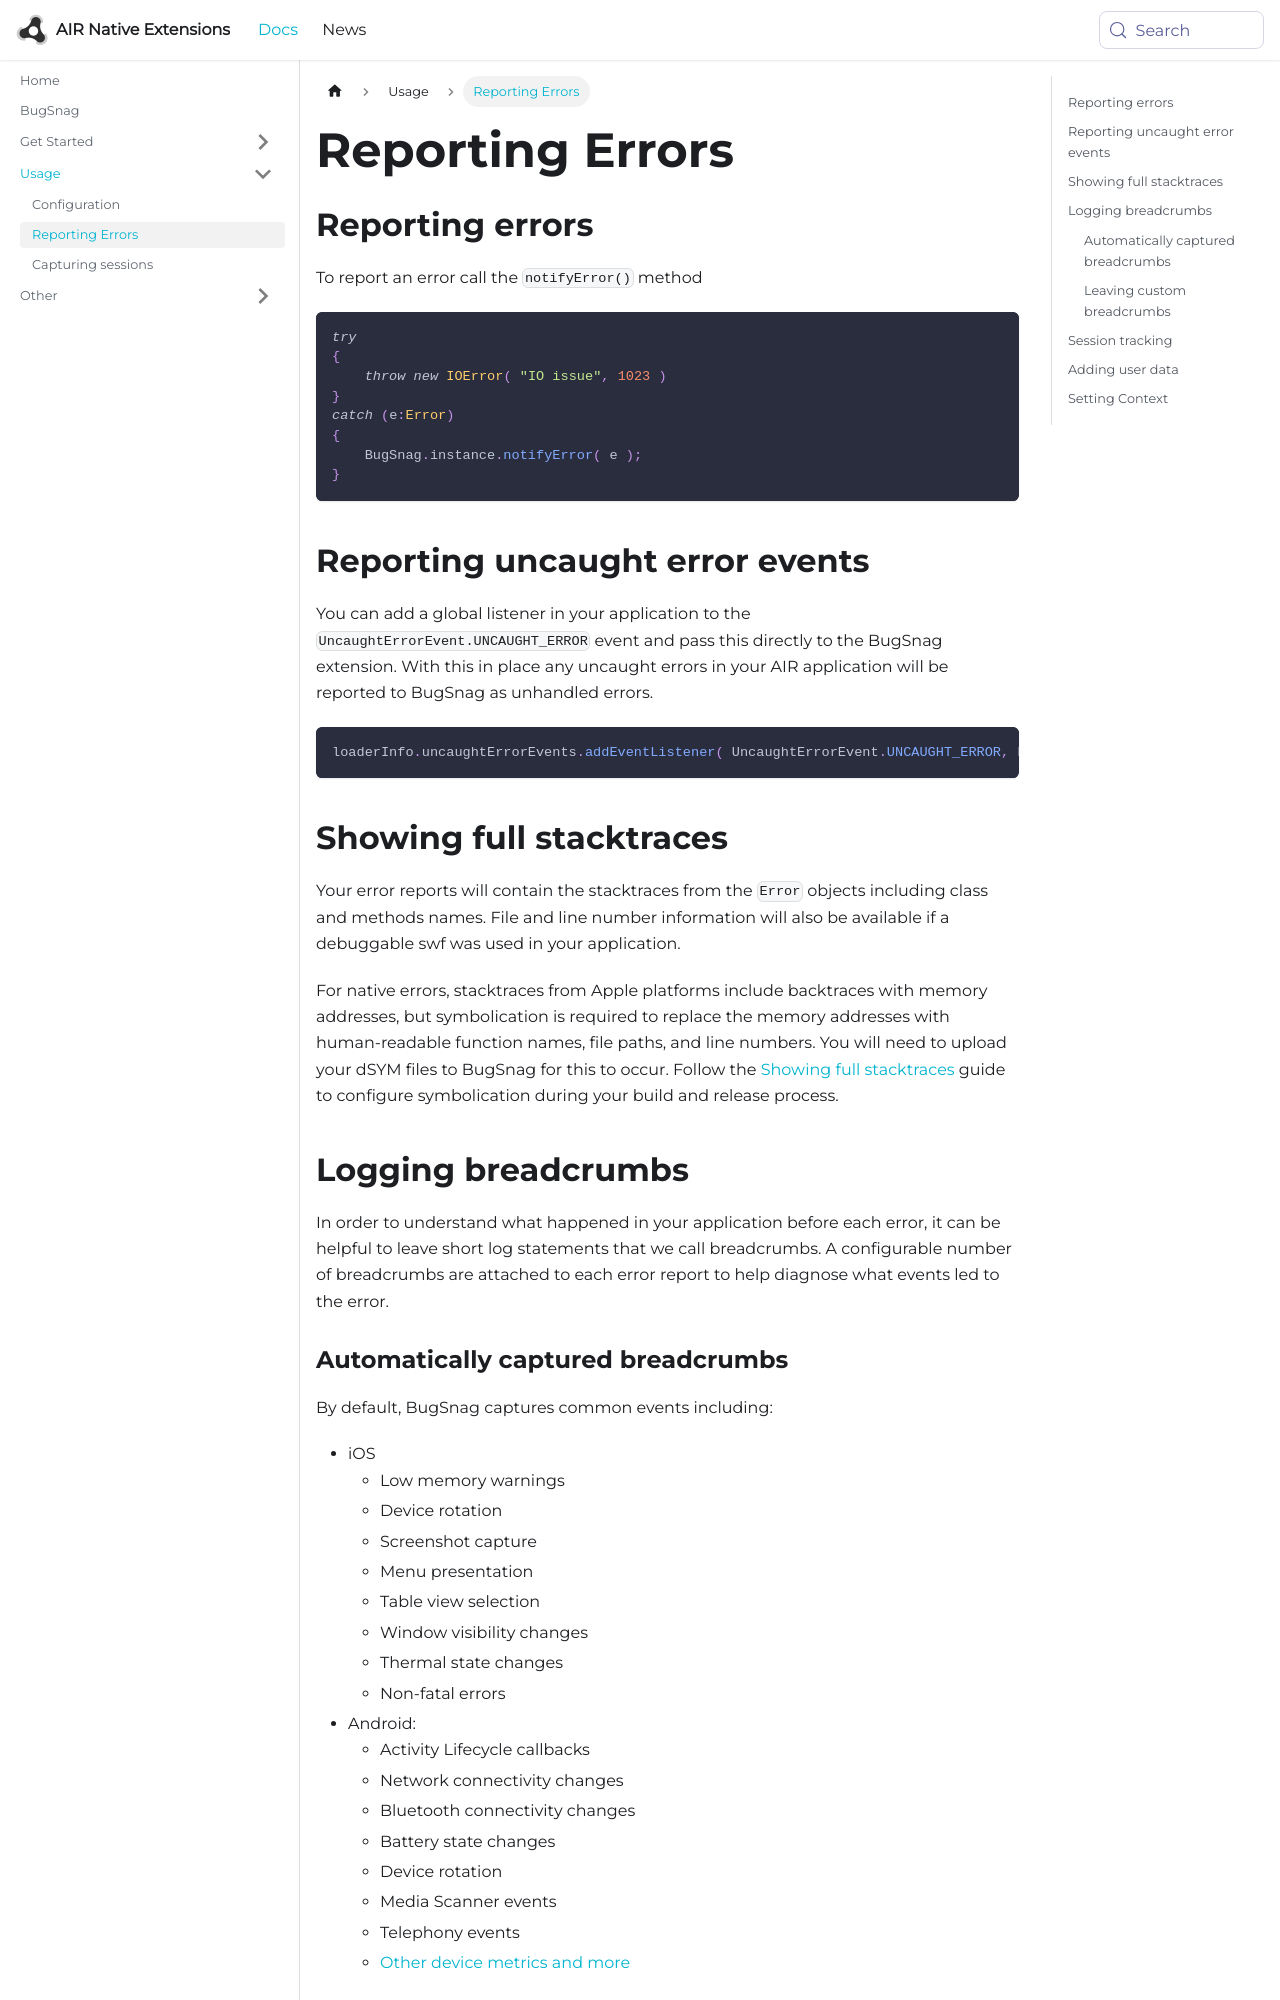

repository: airnativeextensions/nativeextensions-documentation · page: docs/bugsnag/reporting-errors/index.html · generator: docusaurus

---
title: Reporting Errors
sidebar_label: Reporting Errors
---



## Reporting errors

To report an error call the `notifyError()` method


```actionscript
try
{
    throw new IOError( "IO issue", 1023 )
}
catch (e:Error)
{
    BugSnag.instance.notifyError( e );
}
```





## Reporting uncaught error events

You can add a global listener in your application to the `UncaughtErrorEvent.UNCAUGHT_ERROR` event and pass this directly to the BugSnag extension. With this in place any uncaught errors in your AIR application will be reported to BugSnag as unhandled errors.

```actionscript
loaderInfo.uncaughtErrorEvents.addEventListener( UncaughtErrorEvent.UNCAUGHT_ERROR, BugSnag.handleUncaughtError );
```



## Showing full stacktraces 

Your error reports will contain the stacktraces from the `Error` objects including class and methods names. File and line number information will also be available if a debuggable swf was used in your application.

For native errors, stacktraces from Apple platforms include backtraces with memory addresses, but symbolication is required to replace the memory addresses with human-readable function names, file paths, and line numbers. You will need to upload your dSYM files to BugSnag for this to occur.  Follow the [Showing full stacktraces](https://docs.bugsnag.com/platforms/ios/showing-full-stacktraces/) guide to configure symbolication during your build and release process.




## Logging breadcrumbs

In order to understand what happened in your application before each error, it can be helpful to leave short log statements that we call breadcrumbs. A configurable number of breadcrumbs are attached to each error report to help diagnose what events led to the error.
